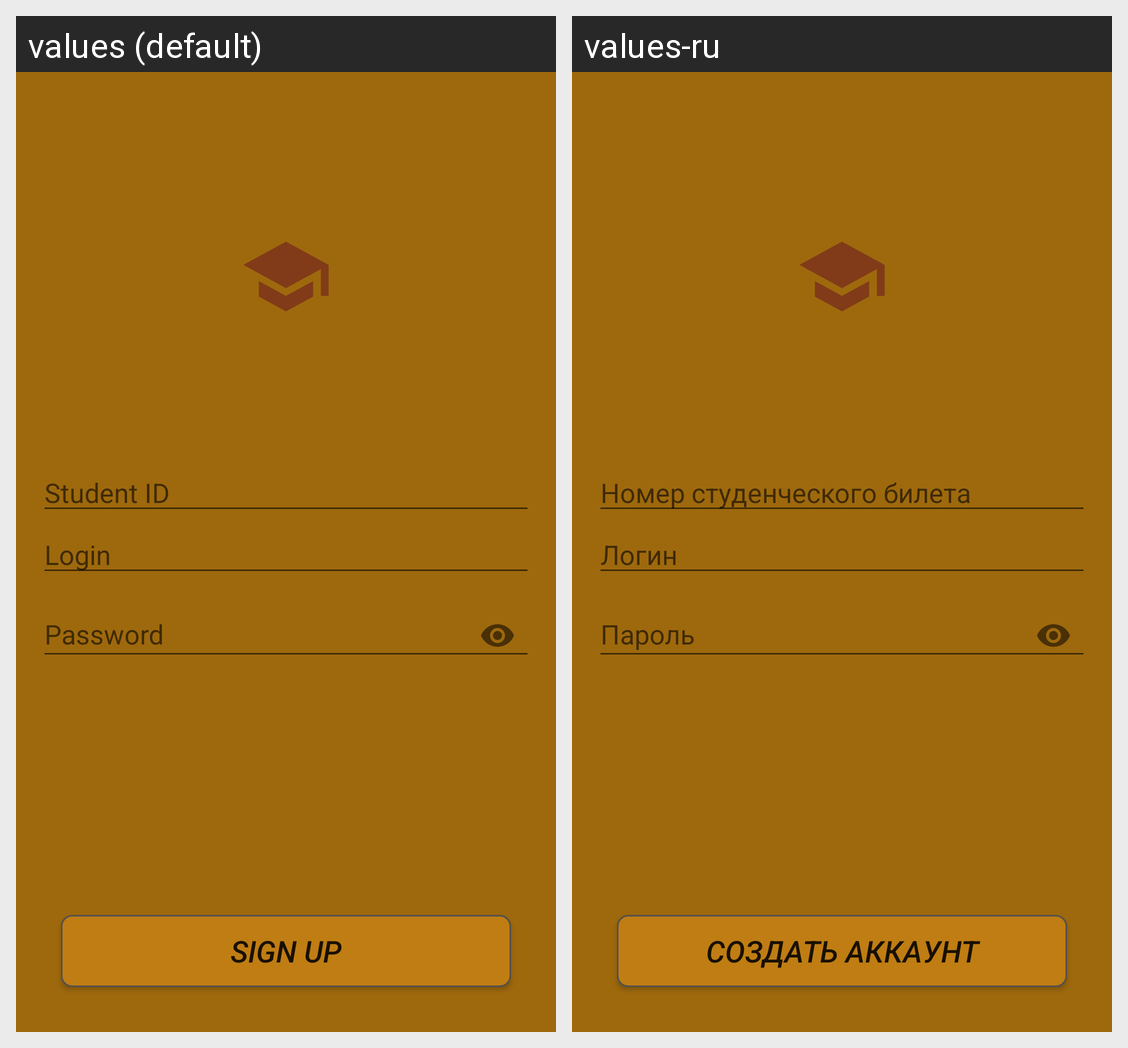

This grid shows one Android layout under two languages. Give, for every string resource on the screen, its name, the default text and each shown locale's text.
Android screen res/layout/activity_reg.xml rendered under 2 locales, left to right: values (default), values-ru. Device: Nexus 5 (rendered at 1080×1920; each locale shown at half size, 540×960, under a caption strip naming it); theme AppTheme.
Strings drawn on this screen, with the default value and each locale's value (text and hints the layout hard-codes, and strings that could not be matched under every locale, appear in the picture but are not listed):

id_number
  values: Student ID
  values-ru: Номер студенческого билета

login_text
  values: Login
  values-ru: Логин

password_text
  values: Password
  values-ru: Пароль

reg_button_text
  values: Sign Up
  values-ru: Создать аккаунт
